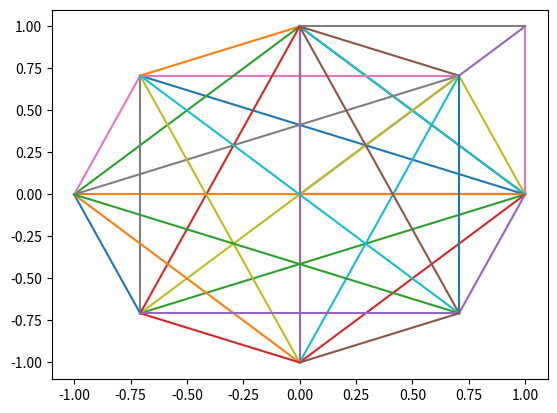

This figure's Python source:
import numpy as np
import matplotlib.pyplot as plt
import math

#a)
def plot_line(p1,p2):
    x_cor = [p1[0],p2[0]] #getting the coordinates in two lists
    y_cor = [p1[1],p2[1]]
    plt.plot(x_cor,y_cor) #plotting
    plt.show()
    return x_cor,y_cor
print("a)")
print(plot_line([0,0],[1,0])) #horizontal line
print(plot_line([0,0],[0,1])) #vertical line



#b)
def complete_graph(points):
    list_length = len(points)  # getting length of list of points
    #iterating from i to the length of the list -1
    for i in range(list_length-1):
        #new loop to go from i+1 to end of list and connect all the lines
        for x in range(i + 1, list_length):
            #defining the x and y coordinates using indexes
            x_c = [points[i][0], points[x][0]]
            y_c = [points[i][1], points[x][1]]
            plt.plot(x_c, y_c) #plotting each line using the x,y coordinates
    plt.show()
    return  points

a = np.sqrt(2)/2 #defining alpha
svar_1 = complete_graph([[0,0],[1,0],[0,1],[1,1]])
svar_2 = complete_graph([[1,0],[a,a],[0,1],[-a,a],[-1,0],[-a,-a],[0,-1],[a,-a]])

#running b) for both set of points given in the task
print("b)")
print(svar_1)
print(svar_2)

"""
Run example:

#The functions didnt have any returns so it automatically returned None but made
the plots. To "fix" this issue i return the x,y coordinates in a and in b) i return
the points that are used to make the plots. (nothing else was specified in the task
with regards to what the functions should return)
[redacted]

output:

a)
([0, 1], [0, 0])
([0, 0], [0, 1])
b)
[[0, 0], [1, 0], [0, 1], [1, 1]]
[[1, 0], [0.7071067811865476, 0.7071067811865476], [0, 1], [-0.7071067811865476, 0.7071067811865476], [-1, 0], [-0.7071067811865476, -0.7071067811865476], [0, -1], [0.7071067811865476, -0.7071067811865476]]


"""
